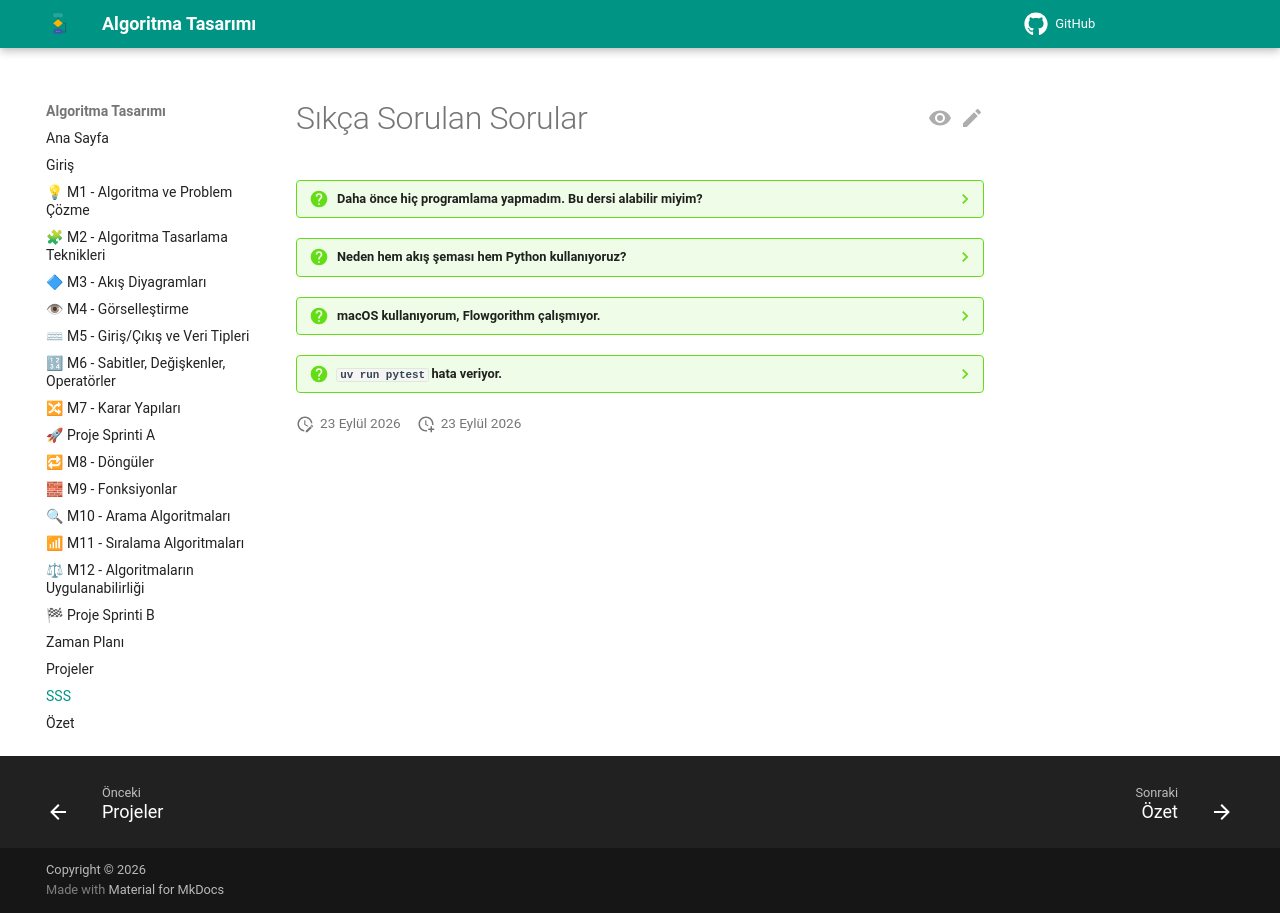

repository: aligunesgit/AlgoritmaTasarimi · page: pages/faq/index.html · generator: mkdocs

# Sıkça Sorulan Sorular

??? question "Daha önce hiç programlama yapmadım. Bu dersi alabilir miyim?"

    Evet. Dersin ön koşulu yoktur ve ilk haftalar programlama bilgisi gerektirmez: önce akış
    şemaları ve sözde kod ile başlıyoruz, Python'a adım adım geçiyoruz.

??? question "Neden hem akış şeması hem Python kullanıyoruz?"

    Akış şeması, söz dizimi hatalarıyla uğraşmadan algoritmanın mantığına odaklanmanızı sağlar. Python
    ise aynı mantığı gerçek bir programlama dilinde yazmayı öğretir. İkisini yan yana görmek, bir
    algoritmanın dilden bağımsız olduğunu anlamanın en kolay yoludur.

??? question "macOS kullanıyorum, Flowgorithm çalışmıyor."

    Flowgorithm sadece Windows'ta çalışır ve derste isteğe bağlıdır. Akış şemaları için draw.io
    veya Mermaid kullanabilirsiniz.

??? question "`uv run pytest` hata veriyor."

    Önce `uv sync` komutunu repo klasörünün içinde çalıştırdığınızdan emin olun. Sorun devam ederse
    hata çıktısıyla birlikte ders sorumlusuna e-posta gönderin.
